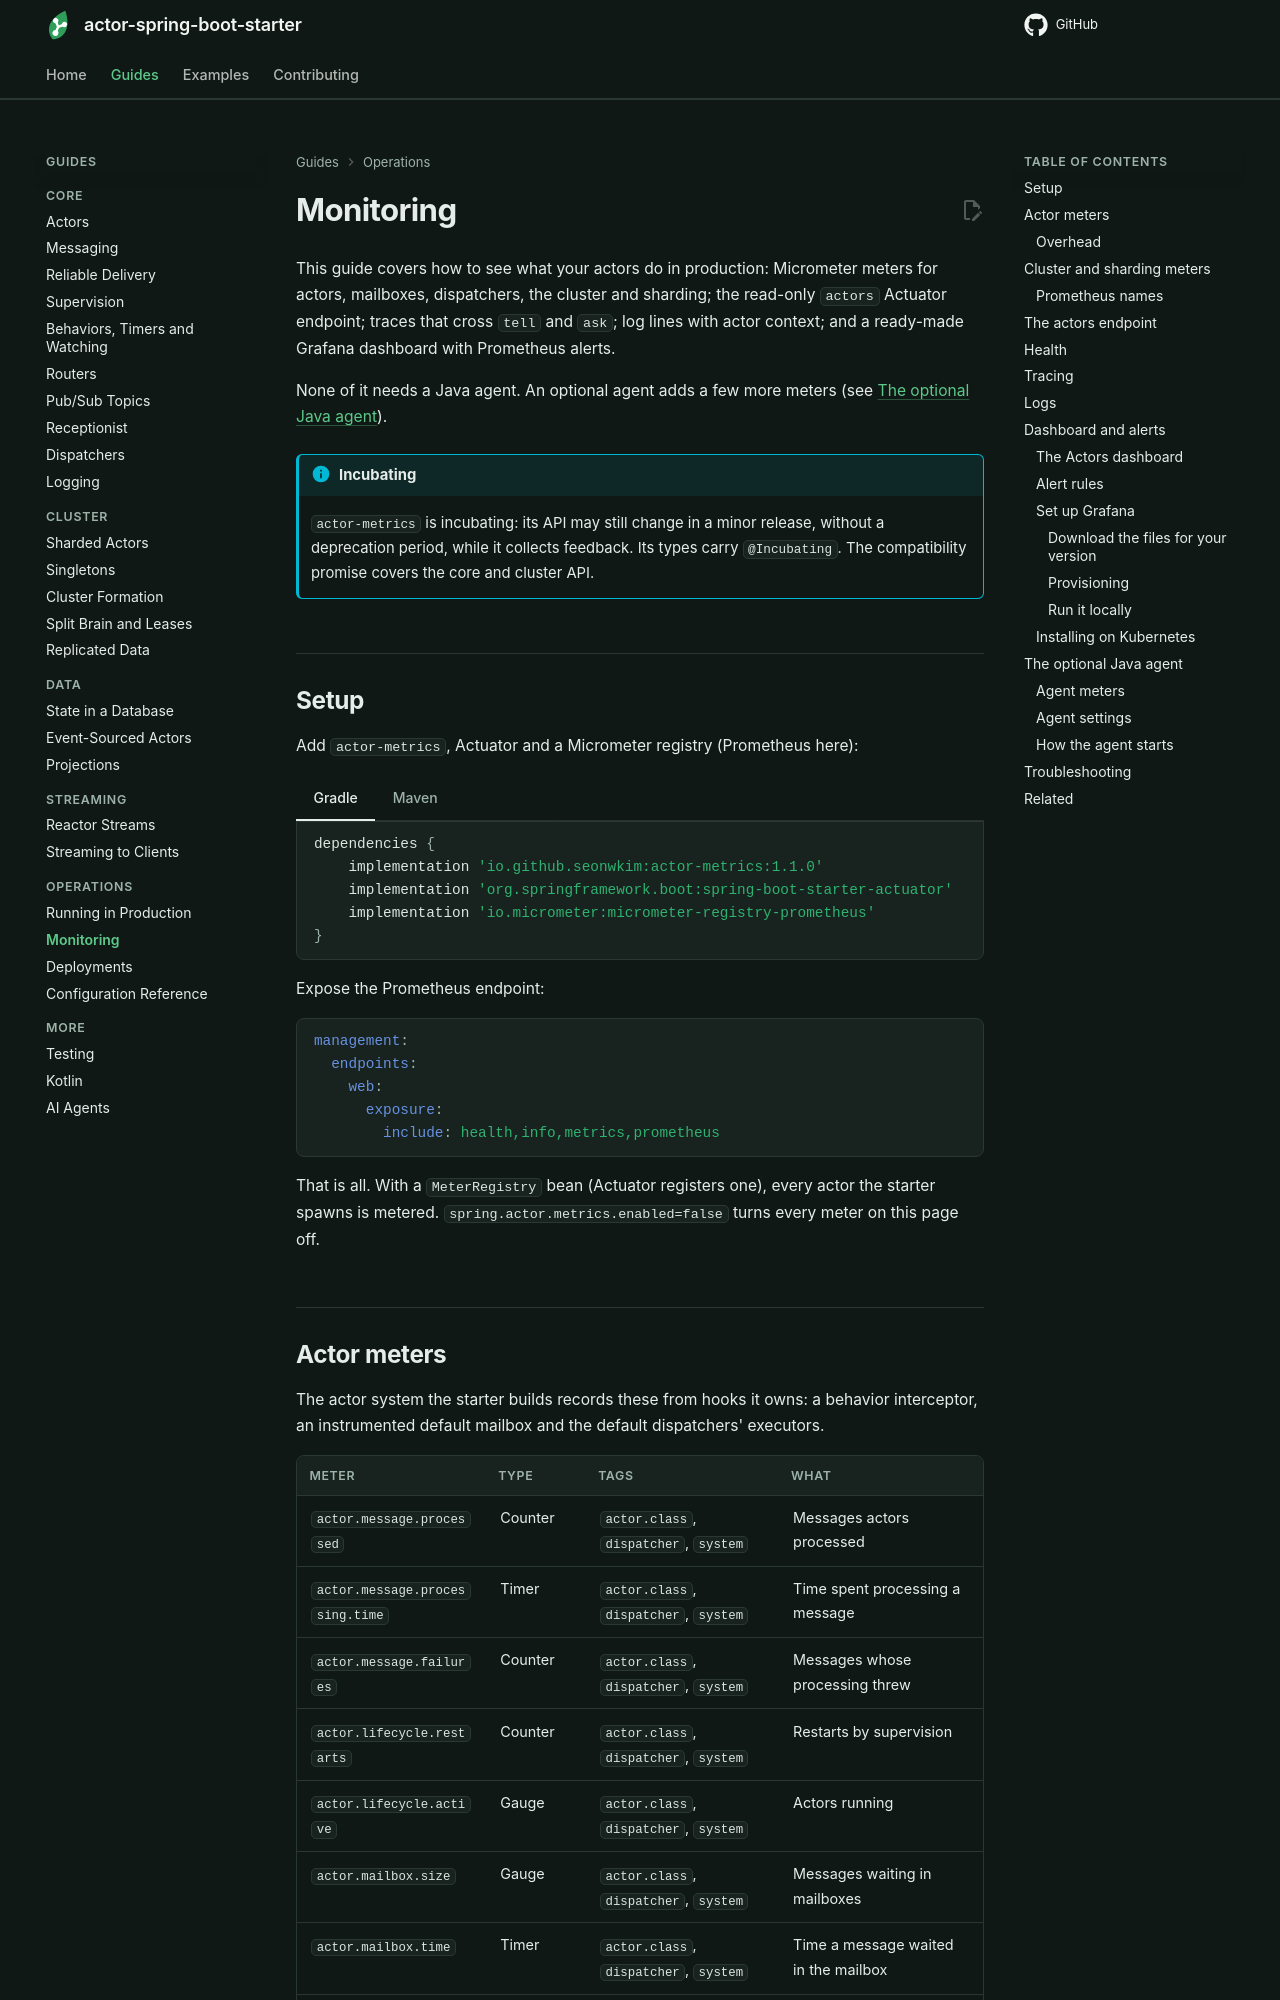

repository: seonWKim/actor-spring-boot-starter · page: guides/operations/monitoring/index.html · generator: mkdocs

# Monitoring

This guide covers how to see what your actors do in production: Micrometer meters for actors, mailboxes,
dispatchers, the cluster and sharding; the read-only `actors` Actuator endpoint; traces that cross `tell`
and `ask`; log lines with actor context; and a ready-made Grafana dashboard with Prometheus alerts.

None of it needs a Java agent. An optional agent adds a few more meters (see
[The optional Java agent](#the-optional-java-agent)).

!!! info "Incubating"
    `actor-metrics` is incubating: its API may still change in a minor release, without a deprecation
    period, while it collects feedback. Its types carry `@Incubating`. The compatibility promise covers
    the core and cluster API.

## Setup

Add `actor-metrics`, Actuator and a Micrometer registry (Prometheus here):

=== "Gradle"

    ```groovy
    dependencies {
        implementation 'io.github.seonwkim:actor-metrics:1.1.0'
        implementation 'org.springframework.boot:spring-boot-starter-actuator'
        implementation 'io.micrometer:micrometer-registry-prometheus'
    }
    ```

=== "Maven"

    ```xml
    <dependency>
        <groupId>io.github.seonwkim</groupId>
        <artifactId>actor-metrics</artifactId>
        <version>1.1.0</version>
    </dependency>
    <dependency>
        <groupId>org.springframework.boot</groupId>
        <artifactId>spring-boot-starter-actuator</artifactId>
    </dependency>
    <dependency>
        <groupId>io.micrometer</groupId>
        <artifactId>micrometer-registry-prometheus</artifactId>
    </dependency>
    ```

Expose the Prometheus endpoint:

```yaml
management:
  endpoints:
    web:
      exposure:
        include: health,info,metrics,prometheus
```

That is all. With a `MeterRegistry` bean (Actuator registers one), every actor the starter spawns is
metered. `spring.actor.metrics.enabled=false` turns every meter on this page off.
